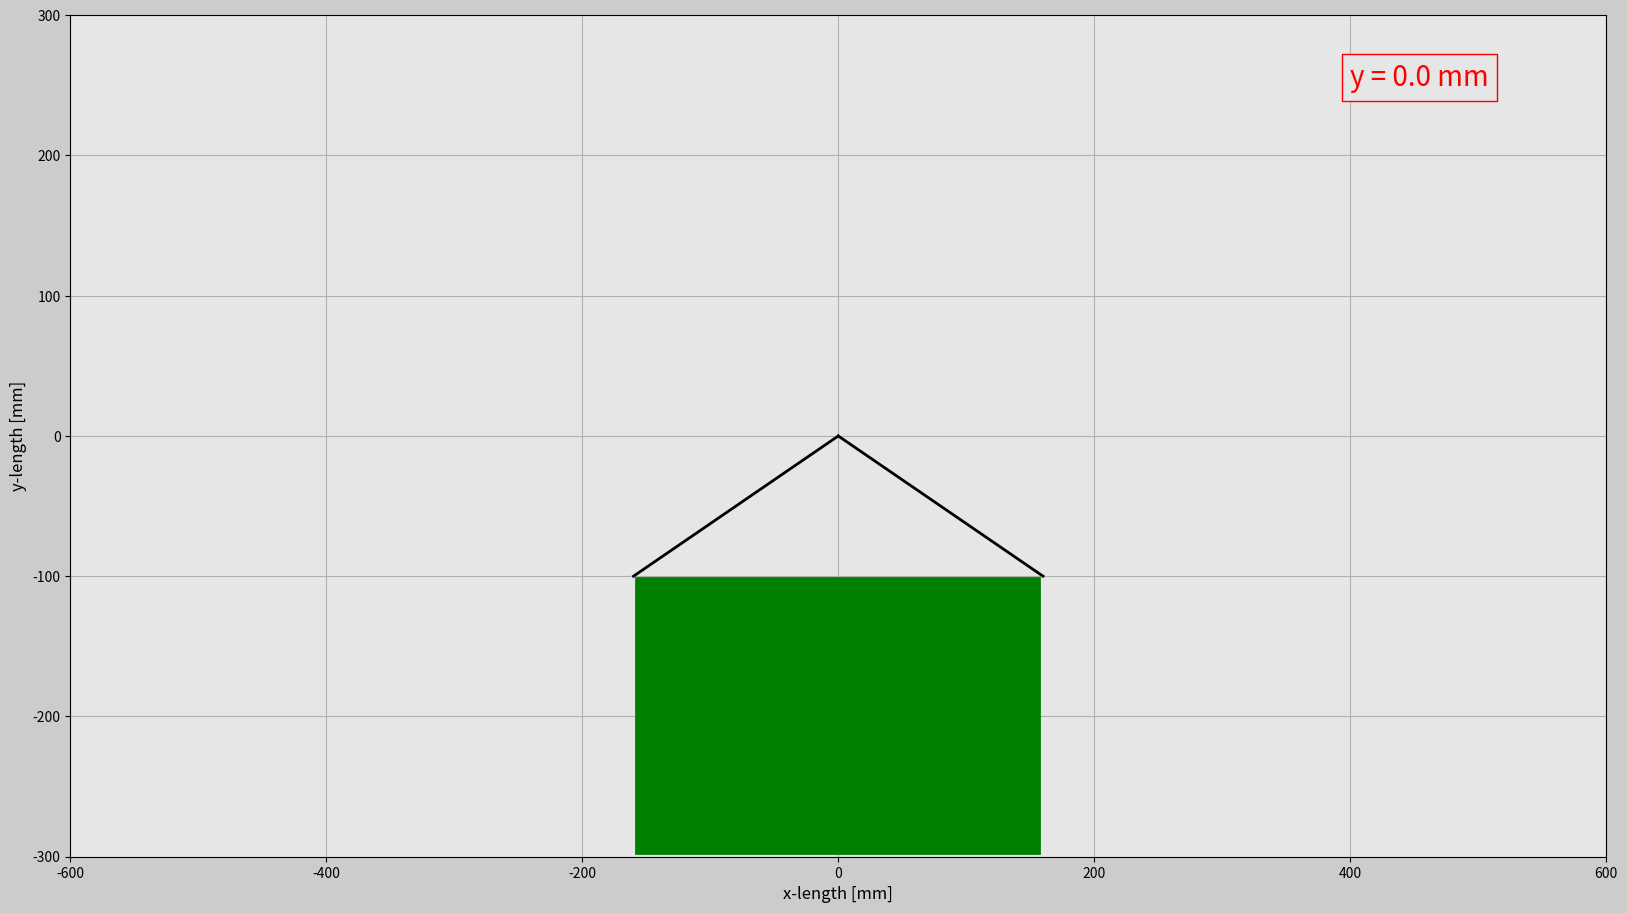

Write the Python code that produced this figure.
import matplotlib.pyplot as plt
import matplotlib.gridspec as gridspec
import matplotlib.animation as animation
import numpy as np

# Duration of the animation
t0=0 # [s]
t_end=10 # [s]
dt=0.02 # [s]

# Create array for time
t=np.arange(t0,t_end+dt,dt)
y=1000*t

frame_amount=len(t)

def update_plot(num):
    print(num)
    wire_1.set_data([-160,0],[-100,y[num]])
    wire_2.set_data([160,0],[-100,y[num]])
    y_text.set_text('y = '+str(y[num])+' mm')

    return wire_1,wire_2,y_text

# Define figure properties
fig=plt.figure(figsize=(16,9),dpi=80,facecolor=(0.8,0.8,0.8))
gs=gridspec.GridSpec(4,4)
plt.subplots_adjust(left=0.03,bottom=0.035,right=0.99,top=0.97,wspace=0.15,hspace=0.2)
ax=fig.add_subplot(gs[:,0:4],facecolor=(0.9,0.9,0.9))

wire_1,=ax.plot([],[],'k',linewidth=2)
wire_2,=ax.plot([],[],'k',linewidth=2)
plate_A=ax.plot([-50,50],[-200,-200],'g',linewidth=200)

box_object=dict(boxstyle='square',fc=(0.9,0.9,0.9),ec='r',lw=1)
y_text=ax.text(400,250,'',size=20,color='r',bbox=box_object)

plt.xlim(-600,600)
plt.ylim(-300,300)
plt.xlabel('x-length [mm]',fontsize=12)
plt.ylabel('y-length [mm]',fontsize=12)
plt.grid()


engine_ani=animation.FuncAnimation(fig,update_plot,
    frames=frame_amount,interval=20,repeat=False,blit=True)
plt.show()